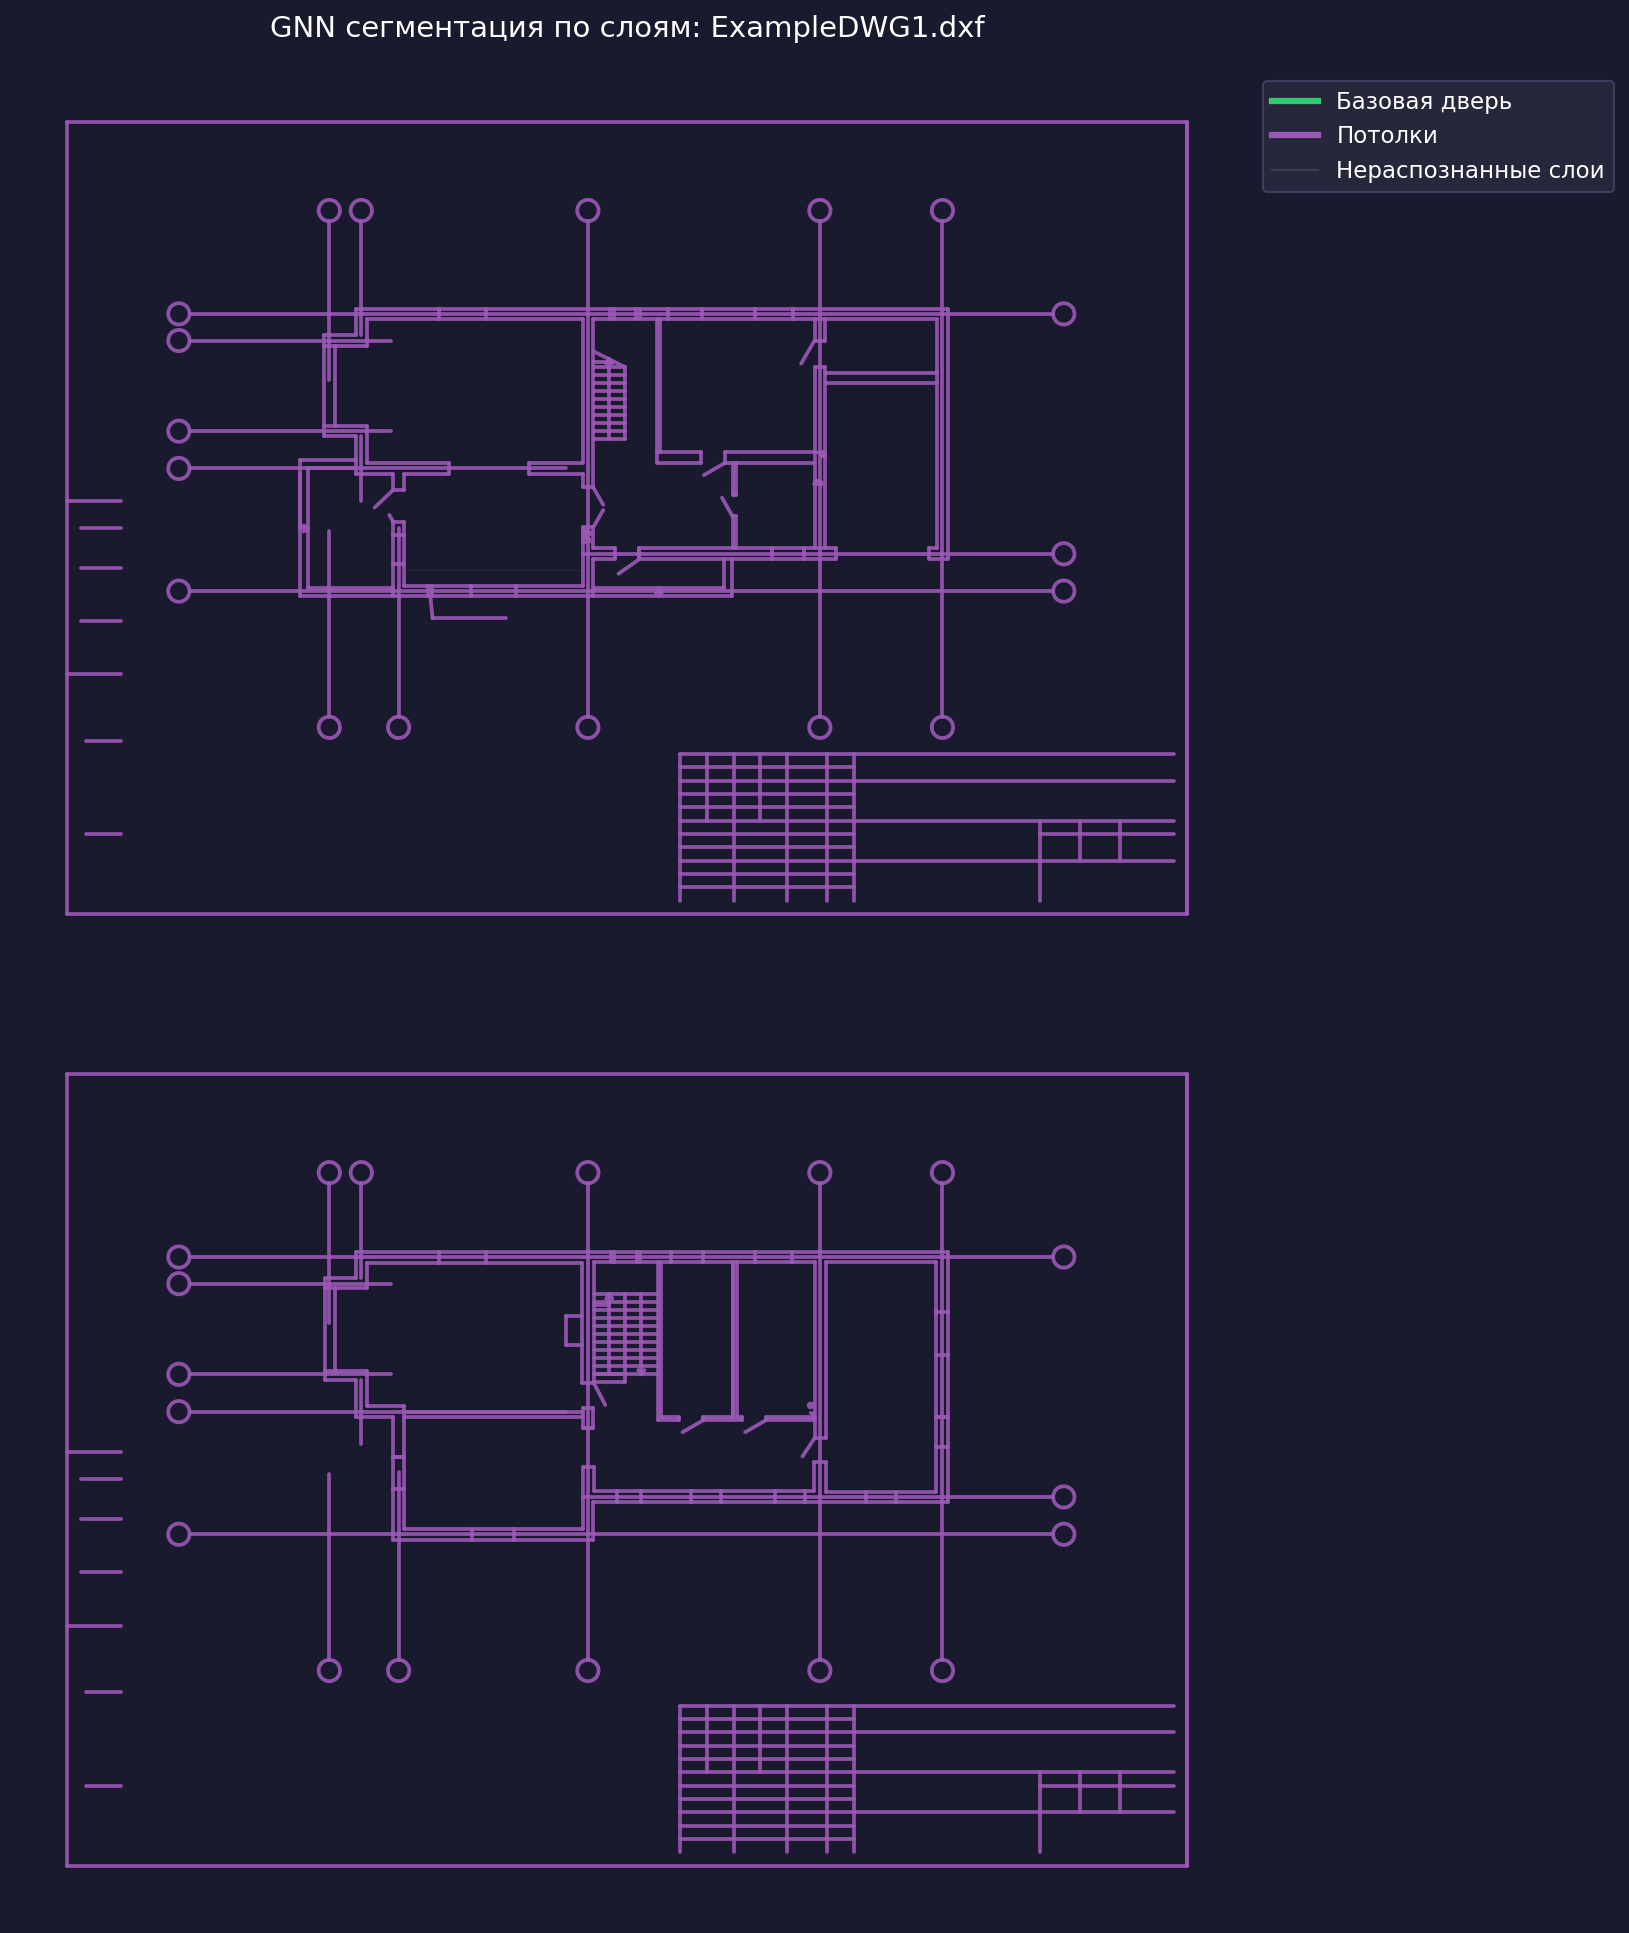

The file beside this chart, header and first rows:
layer_name, predicted_class, confidence, entity_count
стены, Потолки, 1.0, 223
ОСИ, Потолки, 1.0, 64
окна, Потолки, 1.0, 58
ЛЕСТНИ, Потолки, 1.0, 55
АР3-2_251_ГРАН, Базовая дверь, 1.0, 52
перегородки, Потолки, 1.0, 31
АР2-6_1-03_КРЕП, Потолки, 1.0, 27
АР2-1_7-03, Потолки, 1.0, 26
двери, Потолки, 1.0, 12
tekst, Потолки, 1.0, 10
каркас, Потолки, 1.0, 6
кирпич, Потолки, 1.0, 4
наименование помещений, Потолки, 1.0, 2
